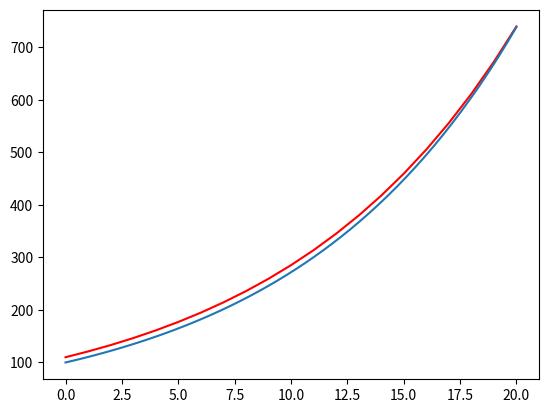

Write Python code to recreate this figure.
import numpy as np
from scipy.integrate import odeint
from matplotlib.pyplot import (plot, legend, show, xscale,
                               yscale, xlabel, ylabel, title)
from time import perf_counter as pc

def my_time(func, *args):
    t1 = pc()
    res = func(args)
    t2 = pc()
    

def ans(t):
    100 * exp(t)


def f(y, x):
    r = 0.1
    return r * y


def euler(xinit, tinit, tfinal, step, right):
    x = []
    y = []

    n = 1;
    x_next = 0;
    x_cur = xinit
    t_cur = tinit

    while t_cur <= tfinal:
        x_next = x_cur + step * right(x_cur, t_cur)
        x_cur = x_next
        x.append(t_cur)
        y.append(x_cur)
        t_cur = step * n
        n += 1
    return (x, y)


for n in range(2, 17):
    x, y = euler(100, 0, 20, 20 / 2 ** n, f)
    t = np.linspace(0, 20, 2 ** n)
    u = odeint(f, 100, t)


t = np.linspace(0, 20)
x, y = euler(100, 0, 20, 1, f)
u = odeint(f, 100, t)
plot(x, y, 'r-')
plot(t, u)
show()